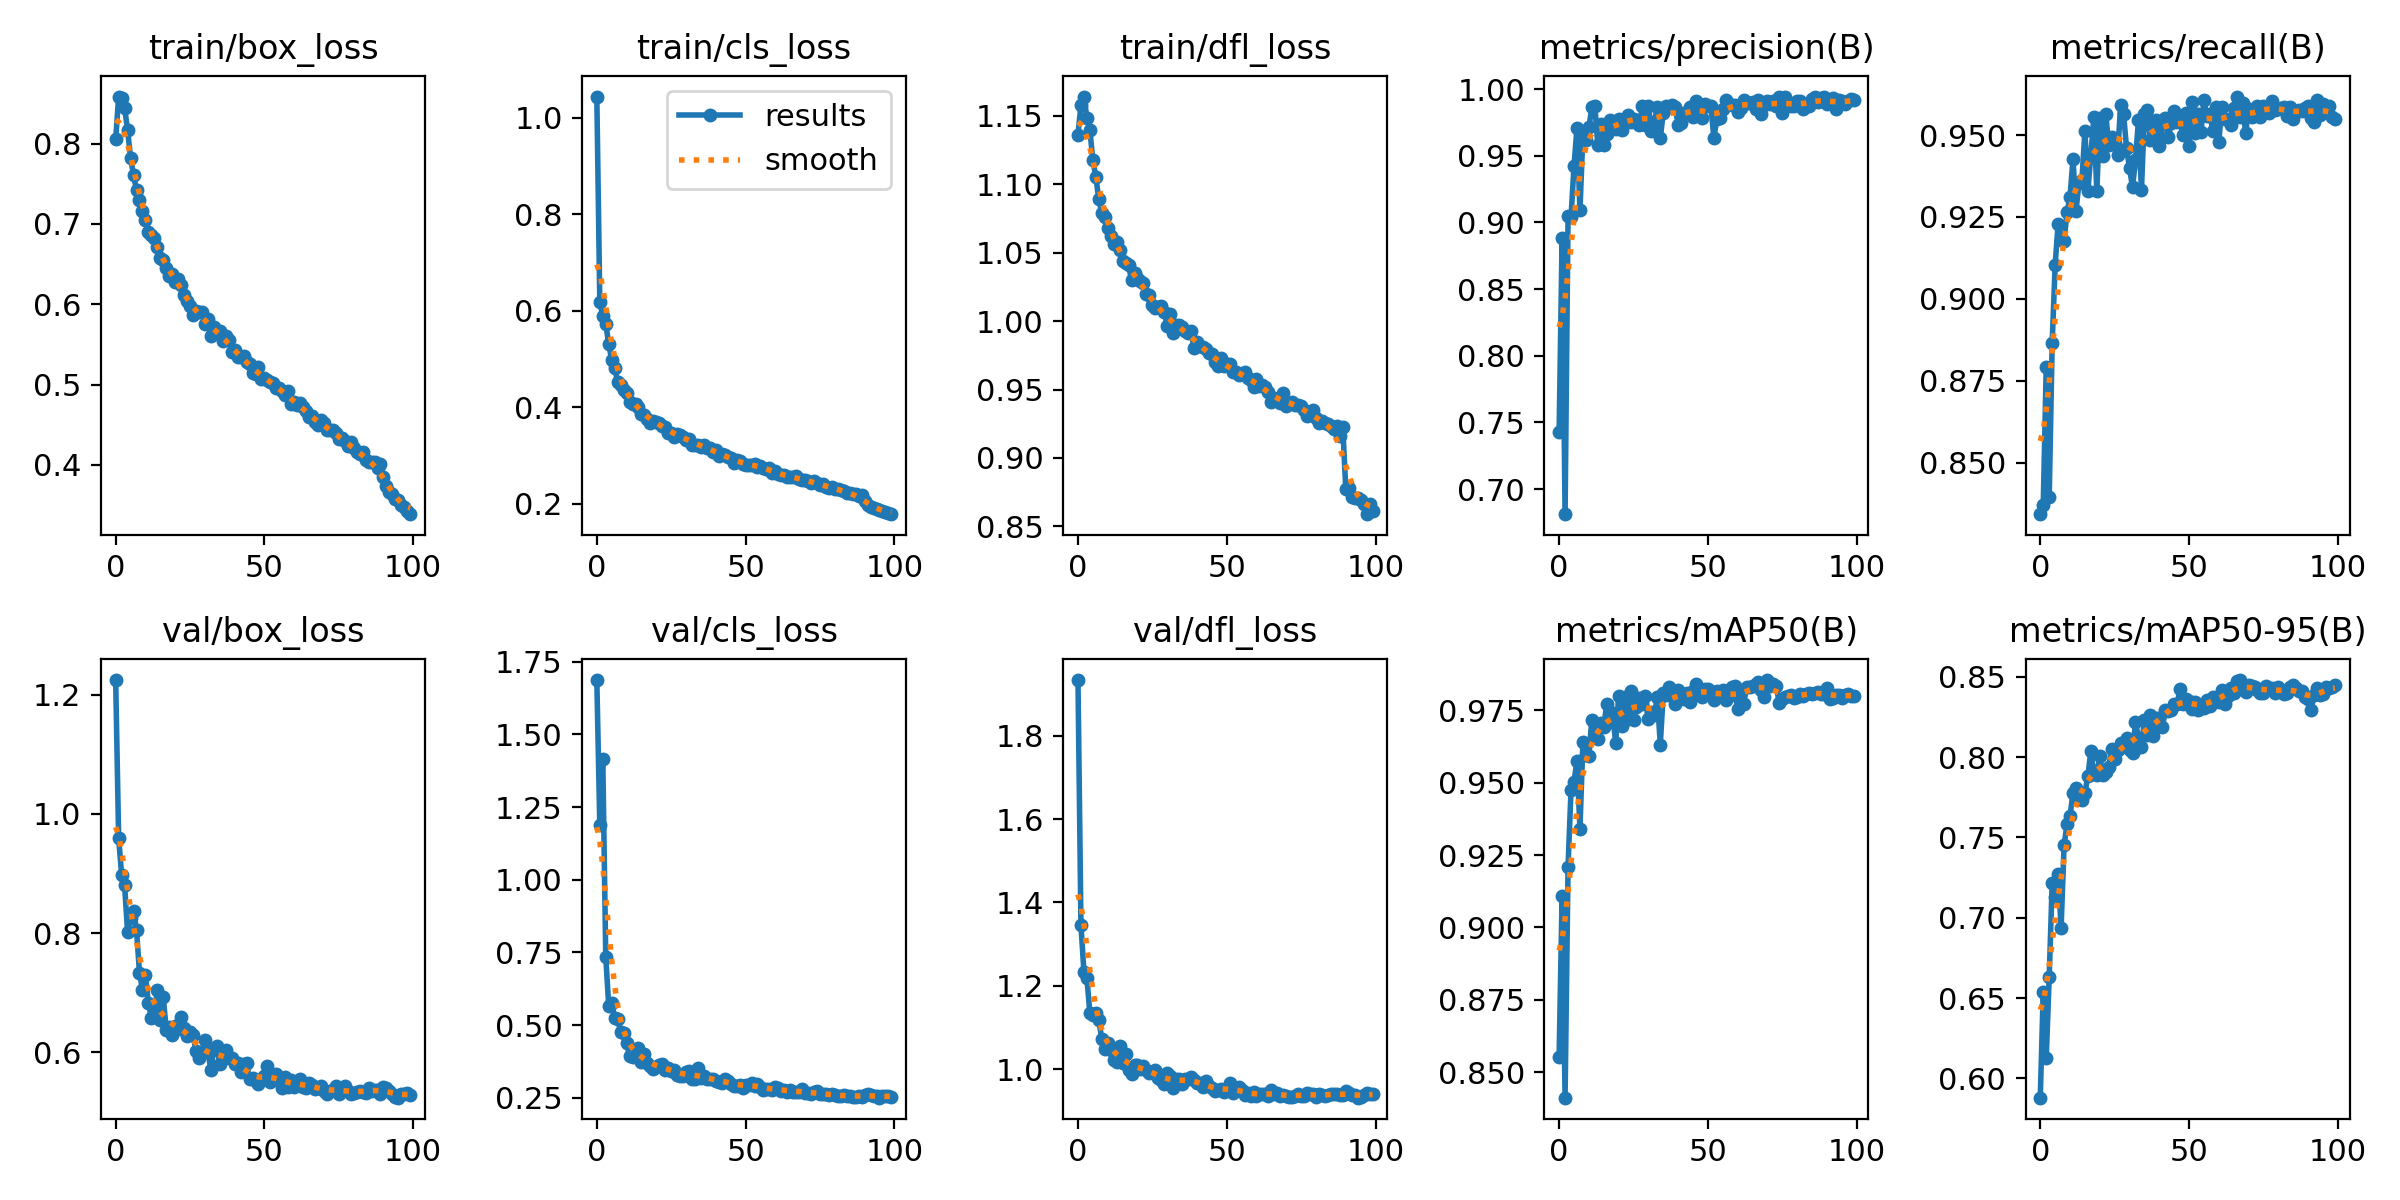

The file beside this chart, header and first rows:
epoch, train/box_loss, train/cls_loss, train/dfl_loss, metrics/precision(B), metrics/recall(B), metrics/mAP50(B), metrics/mAP50-95(B), val/box_loss, val/cls_loss, val/dfl_loss, lr/pg0, lr/pg1, lr/pg2
0, 0.8054, 1.044, 1.136, 0.7428, 0.8342, 0.8553, 0.588, 1.225, 1.687, 1.933, 0.0004126, 0.0004126, 0.0004126
1, 0.8587, 0.6185, 1.158, 0.8885, 0.8369, 0.9108, 0.6539, 0.9593, 1.189, 1.345, 0.0008212, 0.0008212, 0.0008212
2, 0.8569, 0.5886, 1.164, 0.6811, 0.8792, 0.8412, 0.6127, 0.8984, 1.414, 1.234, 0.001222, 0.001222, 0.001222
3, 0.8442, 0.5733, 1.149, 0.9047, 0.8394, 0.921, 0.663, 0.8805, 0.7358, 1.218, 0.001213, 0.001213, 0.001213
4, 0.8174, 0.5304, 1.139, 0.9039, 0.8865, 0.9476, 0.7217, 0.8016, 0.5659, 1.134, 0.001213, 0.001213, 0.001213
5, 0.7826, 0.4986, 1.118, 0.9423, 0.9103, 0.9503, 0.713, 0.8251, 0.5771, 1.13, 0.001201, 0.001201, 0.001201
6, 0.7608, 0.4803, 1.105, 0.9708, 0.9229, 0.9576, 0.7272, 0.8378, 0.5231, 1.135, 0.001189, 0.001189, 0.001189
7, 0.7423, 0.4522, 1.089, 0.9091, 0.918, 0.9341, 0.6936, 0.8051, 0.5206, 1.117, 0.001177, 0.001177, 0.001177
8, 0.7303, 0.4455, 1.079, 0.9665, 0.9178, 0.9641, 0.7451, 0.7339, 0.4761, 1.073, 0.001165, 0.001165, 0.001165
9, 0.7156, 0.4347, 1.076, 0.9617, 0.9265, 0.9595, 0.7583, 0.7044, 0.4734, 1.048, 0.001153, 0.001153, 0.001153
10, 0.7054, 0.4299, 1.068, 0.9713, 0.9311, 0.9592, 0.7633, 0.7306, 0.4373, 1.063, 0.00114, 0.00114, 0.00114
11, 0.6903, 0.4108, 1.062, 0.9863, 0.9427, 0.9717, 0.7778, 0.6823, 0.3947, 1.047, 0.001128, 0.001128, 0.001128
12, 0.6861, 0.4064, 1.056, 0.9874, 0.9268, 0.9678, 0.7804, 0.6583, 0.3898, 1.023, 0.001116, 0.001116, 0.001116
13, 0.6825, 0.4063, 1.058, 0.9583, 0.9353, 0.9652, 0.7738, 0.6641, 0.4088, 1.018, 0.001104, 0.001104, 0.001104
14, 0.6719, 0.4003, 1.052, 0.9736, 0.9361, 0.9706, 0.7733, 0.7046, 0.4225, 1.056, 0.001092, 0.001092, 0.001092
15, 0.658, 0.3867, 1.044, 0.9584, 0.9513, 0.9691, 0.7778, 0.6537, 0.372, 1.015, 0.001079, 0.001079, 0.001079
16, 0.6555, 0.3845, 1.042, 0.9663, 0.933, 0.9773, 0.788, 0.6925, 0.399, 1.037, 0.001067, 0.001067, 0.001067
17, 0.6446, 0.3757, 1.041, 0.9765, 0.9439, 0.971, 0.8038, 0.6375, 0.3701, 0.9989, 0.001055, 0.001055, 0.001055
18, 0.6351, 0.3679, 1.03, 0.9731, 0.9555, 0.974, 0.7895, 0.6426, 0.3588, 0.988, 0.001043, 0.001043, 0.001043
19, 0.638, 0.3709, 1.035, 0.9704, 0.9329, 0.9637, 0.789, 0.6295, 0.3504, 1.01, 0.001031, 0.001031, 0.001031
20, 0.6282, 0.3693, 1.031, 0.9772, 0.9552, 0.98, 0.8007, 0.6435, 0.3568, 1.009, 0.001018, 0.001018, 0.001018
21, 0.6319, 0.3664, 1.029, 0.9692, 0.9436, 0.9697, 0.7886, 0.6396, 0.3626, 1, 0.001006, 0.001006, 0.001006
22, 0.6234, 0.3606, 1.028, 0.9777, 0.9564, 0.9795, 0.7907, 0.6599, 0.3649, 1.008, 0.0009941, 0.0009941, 0.0009941
23, 0.6114, 0.359, 1.02, 0.9806, 0.9471, 0.972, 0.7938, 0.6416, 0.3456, 0.9992, 0.0009819, 0.0009819, 0.0009819
24, 0.6035, 0.3469, 1.019, 0.9757, 0.9495, 0.9816, 0.8049, 0.6272, 0.3528, 0.9921, 0.0009697, 0.0009697, 0.0009697
25, 0.5982, 0.3467, 1.012, 0.9778, 0.9477, 0.9717, 0.7988, 0.6337, 0.3431, 0.9942, 0.0009575, 0.0009575, 0.0009575
26, 0.5872, 0.3389, 1.01, 0.9756, 0.9438, 0.976, 0.8045, 0.6291, 0.3469, 0.9994, 0.0009453, 0.0009453, 0.0009453
27, 0.5917, 0.3448, 1.01, 0.973, 0.9592, 0.9794, 0.8088, 0.6022, 0.33, 0.9787, 0.0009331, 0.0009331, 0.0009331
28, 0.5902, 0.3431, 1.011, 0.9876, 0.9564, 0.9771, 0.8069, 0.5913, 0.3236, 0.9731, 0.0009209, 0.0009209, 0.0009209
29, 0.5898, 0.3385, 1.007, 0.9727, 0.946, 0.9799, 0.8121, 0.6003, 0.3247, 0.9653, 0.0009088, 0.0009088, 0.0009088
30, 0.5754, 0.3324, 0.9967, 0.9877, 0.9399, 0.9719, 0.8043, 0.6213, 0.339, 0.9903, 0.0008966, 0.0008966, 0.0008966
31, 0.5814, 0.3344, 1.005, 0.9683, 0.9341, 0.9744, 0.8026, 0.6009, 0.3421, 0.9842, 0.0008844, 0.0008844, 0.0008844
32, 0.5604, 0.3222, 0.9915, 0.9751, 0.9425, 0.9735, 0.8215, 0.5705, 0.3133, 0.9552, 0.0008722, 0.0008722, 0.0008722
33, 0.5714, 0.3226, 0.9973, 0.9868, 0.9546, 0.9796, 0.8121, 0.6064, 0.3156, 0.9767, 0.00086, 0.00086, 0.00086
34, 0.566, 0.3225, 0.9971, 0.9634, 0.9332, 0.9632, 0.806, 0.6103, 0.3521, 0.9761, 0.0008478, 0.0008478, 0.0008478
35, 0.5661, 0.3184, 0.9955, 0.9823, 0.9564, 0.9808, 0.8231, 0.5802, 0.3189, 0.9652, 0.0008356, 0.0008356, 0.0008356
36, 0.5545, 0.3215, 0.9929, 0.9871, 0.9576, 0.9803, 0.8138, 0.596, 0.3257, 0.9757, 0.0008234, 0.0008234, 0.0008234
37, 0.5609, 0.315, 0.9911, 0.9866, 0.9484, 0.9831, 0.8261, 0.6043, 0.3138, 0.9772, 0.0008113, 0.0008113, 0.0008113
38, 0.5552, 0.3144, 0.9924, 0.9881, 0.9517, 0.9798, 0.8133, 0.5906, 0.3143, 0.9827, 0.0007991, 0.0007991, 0.0007991
39, 0.5411, 0.308, 0.9806, 0.9869, 0.9547, 0.9772, 0.8244, 0.5908, 0.3162, 0.9755, 0.0007869, 0.0007869, 0.0007869
40, 0.5427, 0.3107, 0.9845, 0.9729, 0.9468, 0.9819, 0.8241, 0.581, 0.3088, 0.9663, 0.0007747, 0.0007747, 0.0007747
41, 0.5342, 0.2991, 0.9817, 0.9744, 0.9533, 0.98, 0.8186, 0.5813, 0.3056, 0.9659, 0.0007625, 0.0007625, 0.0007625
42, 0.5341, 0.3035, 0.9808, 0.9821, 0.9553, 0.9789, 0.8292, 0.5671, 0.3008, 0.9582, 0.0007503, 0.0007503, 0.0007503
43, 0.5354, 0.3007, 0.9798, 0.9831, 0.9494, 0.9809, 0.8288, 0.5802, 0.3153, 0.9722, 0.0007381, 0.0007381, 0.0007381
44, 0.5284, 0.2963, 0.9765, 0.9865, 0.9536, 0.9778, 0.8295, 0.5814, 0.3091, 0.9588, 0.0007259, 0.0007259, 0.0007259
45, 0.5258, 0.2947, 0.9759, 0.9793, 0.9572, 0.9816, 0.8332, 0.5547, 0.2988, 0.9553, 0.0007137, 0.0007137, 0.0007137
46, 0.5147, 0.2838, 0.9699, 0.991, 0.9538, 0.9841, 0.833, 0.5562, 0.2913, 0.9487, 0.0007016, 0.0007016, 0.0007016
47, 0.5134, 0.2915, 0.9668, 0.9853, 0.9543, 0.9824, 0.8426, 0.5522, 0.2919, 0.9493, 0.0006894, 0.0006894, 0.0006894
48, 0.5216, 0.288, 0.9729, 0.9781, 0.95, 0.9797, 0.8331, 0.5463, 0.2949, 0.9523, 0.0006772, 0.0006772, 0.0006772
49, 0.5073, 0.282, 0.967, 0.9892, 0.9567, 0.9823, 0.8358, 0.5546, 0.2845, 0.9461, 0.000665, 0.000665, 0.000665
50, 0.5081, 0.281, 0.9687, 0.9875, 0.9467, 0.9824, 0.8347, 0.5599, 0.2923, 0.9537, 0.0006528, 0.0006528, 0.0006528
51, 0.506, 0.2805, 0.9683, 0.9872, 0.9601, 0.9813, 0.8299, 0.5779, 0.2937, 0.966, 0.0006406, 0.0006406, 0.0006406
52, 0.5036, 0.2799, 0.9628, 0.9636, 0.9506, 0.9787, 0.8344, 0.5499, 0.3017, 0.9437, 0.0006284, 0.0006284, 0.0006284
53, 0.5017, 0.2823, 0.9631, 0.9774, 0.9565, 0.9815, 0.8293, 0.5602, 0.2902, 0.9518, 0.0006163, 0.0006163, 0.0006163
54, 0.4953, 0.2764, 0.9604, 0.9786, 0.9509, 0.98, 0.8309, 0.564, 0.2957, 0.9578, 0.0006041, 0.0006041, 0.0006041
55, 0.496, 0.2776, 0.961, 0.9851, 0.9606, 0.9821, 0.8307, 0.5545, 0.287, 0.9511, 0.0005919, 0.0005919, 0.0005919
56, 0.4917, 0.2736, 0.963, 0.992, 0.956, 0.9786, 0.8353, 0.541, 0.2772, 0.938, 0.0005797, 0.0005797, 0.0005797
57, 0.4866, 0.2727, 0.9582, 0.9889, 0.9565, 0.9799, 0.8319, 0.5579, 0.2795, 0.9424, 0.0005675, 0.0005675, 0.0005675
58, 0.4917, 0.2731, 0.9571, 0.9882, 0.9511, 0.983, 0.8376, 0.542, 0.2798, 0.9366, 0.0005553, 0.0005553, 0.0005553
59, 0.4761, 0.2632, 0.9517, 0.9883, 0.9586, 0.9835, 0.835, 0.553, 0.2751, 0.9456, 0.0005431, 0.0005431, 0.0005431
... 40 more rows
